Photos from the image-classification dataset "split" in the GitHub repository nielsschluesener/rock_paper_scissors. Its 3 classes are: paper, rock, scissor.

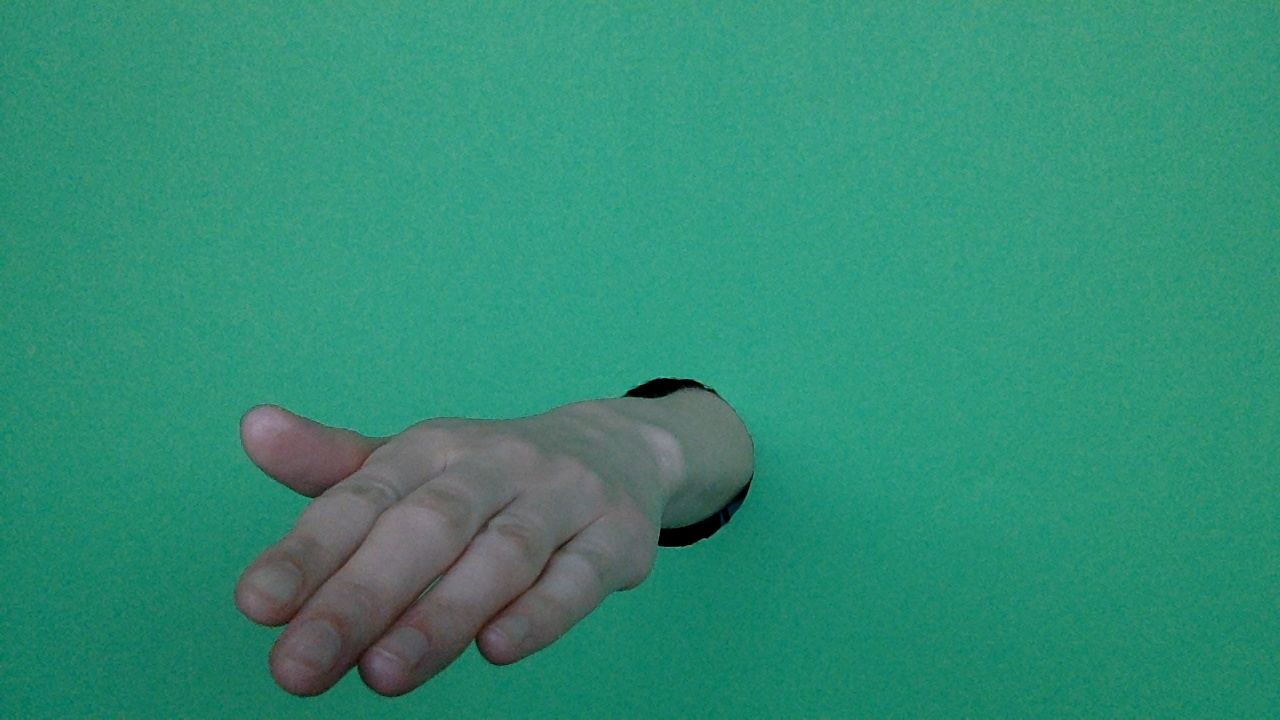
Label: paper

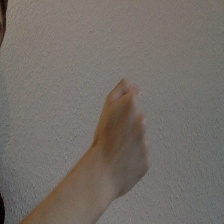
Label: rock

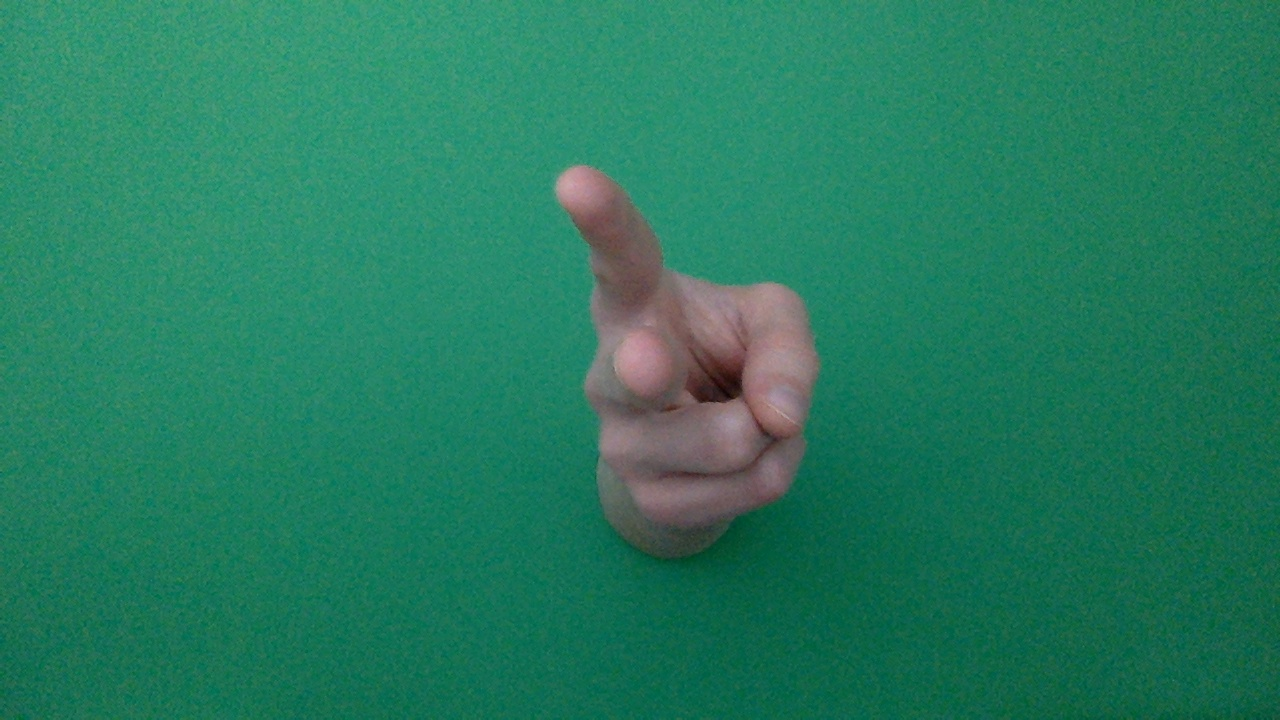
Label: scissor

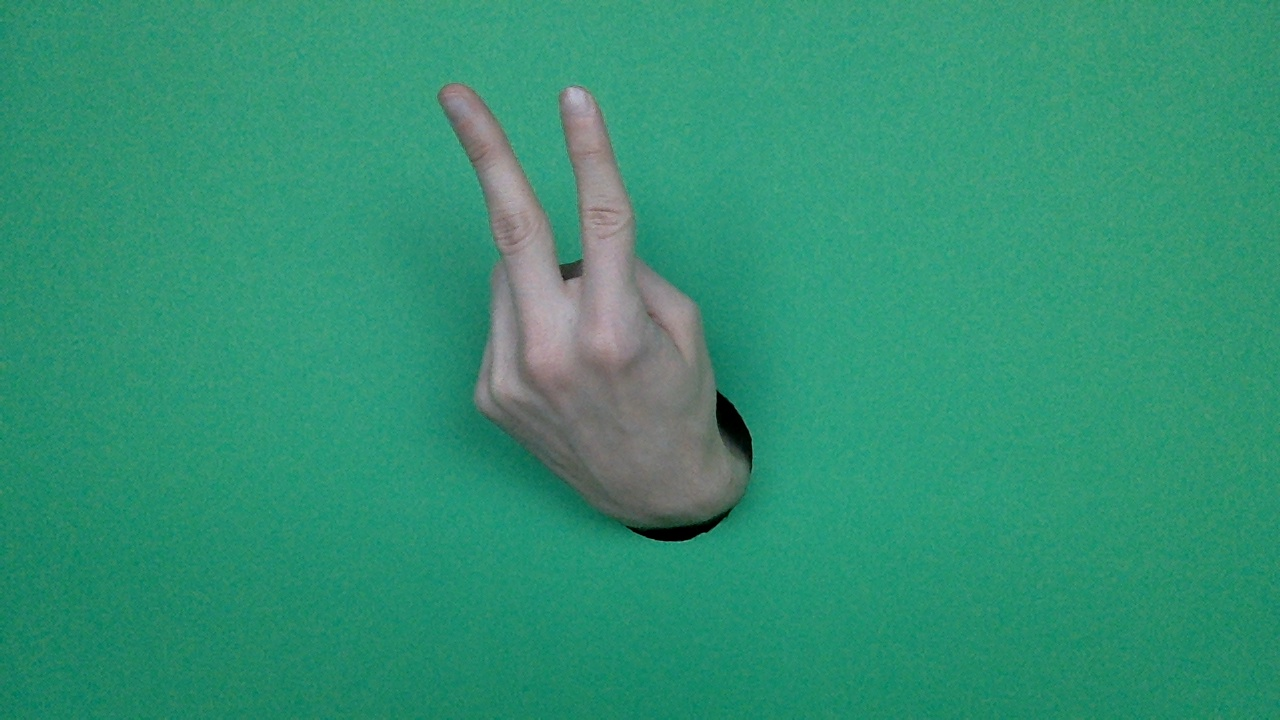
Label: scissor

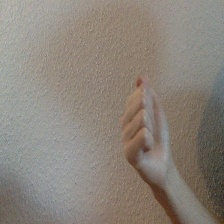
Label: rock

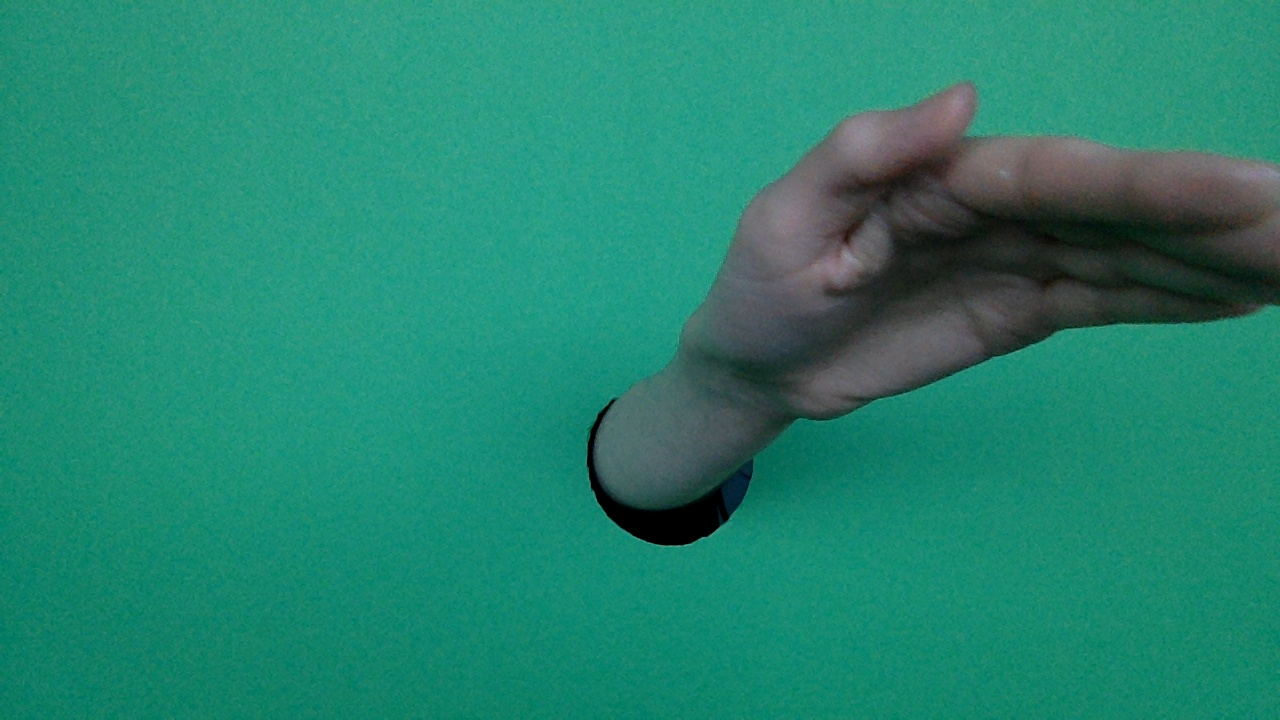
Label: paper
